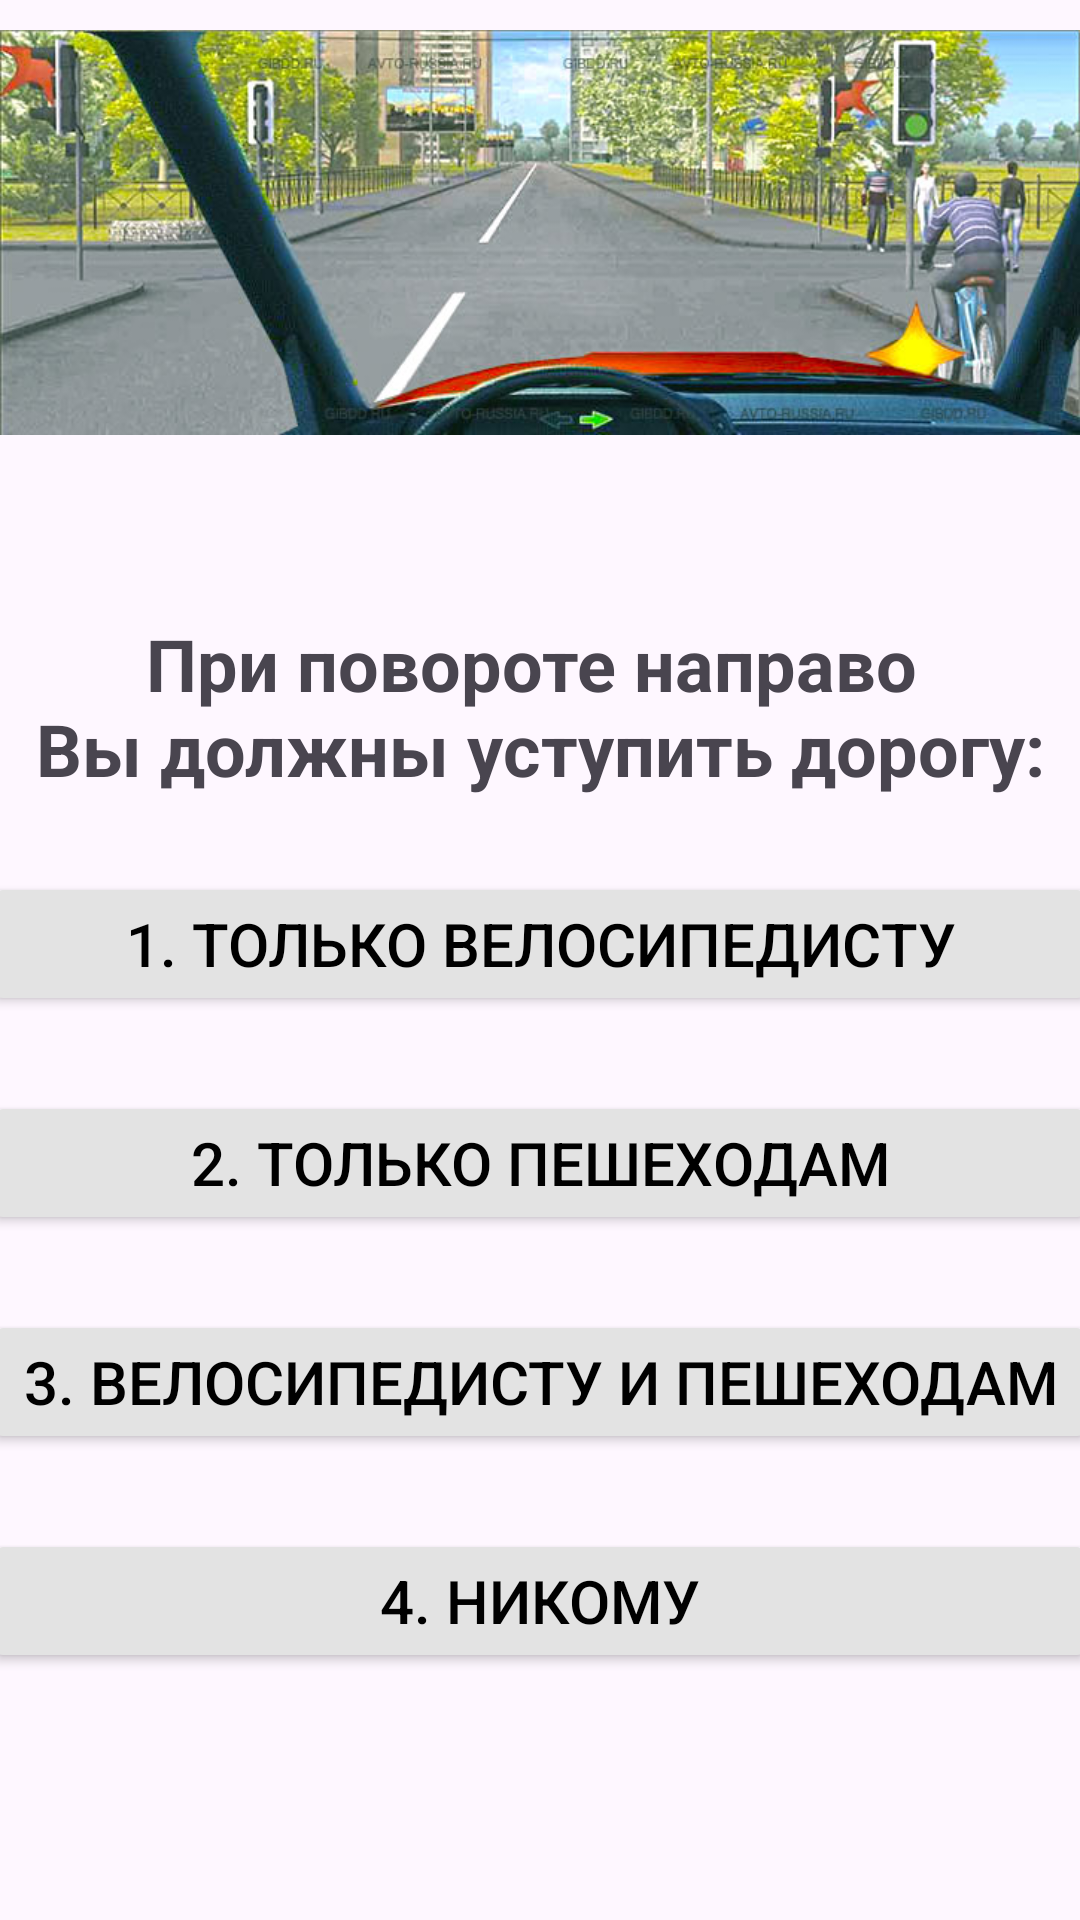

Reconstruct the res/layout file that produces this screen, plus the resources it refers to.
<!-- AndroidManifest.xml: application theme Theme.Pdd9 -->
<!-- res/layout/activity1.xml -->
<?xml version="1.0" encoding="utf-8"?>
<androidx.constraintlayout.widget.ConstraintLayout xmlns:android="http://schemas.android.com/apk/res/android"
    xmlns:app="http://schemas.android.com/apk/res-auto"
    xmlns:tools="http://schemas.android.com/tools"
    android:layout_width="match_parent"
    android:id="@+id/main"
    android:layout_height="match_parent"
    tools:context=".activity1">

    <ImageView
        android:id="@+id/imageView2"
        android:layout_width="match_parent"
        android:layout_height="155dp"
        android:layout_weight="1"
        app:layout_constraintStart_toStartOf="parent"
        app:layout_constraintEnd_toEndOf="parent"
        app:layout_constraintTop_toTopOf="parent"
        android:contentDescription="@string/descriptionimage"
        app:srcCompat="@drawable/pddimg"
        tools:layout_editor_absoluteX="31dp"
        tools:layout_editor_absoluteY="1dp" />

    <LinearLayout
        android:layout_width="match_parent"
        android:layout_height="574dp"
        app:layout_constraintTop_toBottomOf="@id/imageView2"
        app:layout_constraintStart_toStartOf="parent"
        app:layout_constraintEnd_toEndOf="parent"
        android:orientation="vertical"
        tools:layout_editor_absoluteX="1dp"
        tools:layout_editor_absoluteY="156dp">

        <TextView
            android:id="@+id/textView3"
            android:layout_width="wrap_content"
            android:gravity="center"
            android:layout_gravity="center"
            android:layout_marginTop="50dp"
            android:textSize="24sp"
            android:textStyle="bold"
            android:layout_height="wrap_content"
            android:text="@string/question" />

        <Button
            android:id="@+id/button1"
            android:layout_width="370dp"
            android:layout_height="wrap_content"
            android:backgroundTint="@color/grey"
            android:text="@string/answer1"
            android:textColor="@color/black"
            android:textSize="20sp"
            android:onClick="onClick"
            android:layout_gravity="center"
            android:layout_marginTop="25dp"
            app:cornerRadius="0dp" />
        <Button
            android:id="@+id/button2"
            android:layout_width="370dp"
            android:layout_height="wrap_content"
            android:backgroundTint="@color/grey"
            android:text="@string/answer2"
            android:textColor="@color/black"
            android:textSize="20sp"
            android:onClick="onClick"
            android:layout_gravity="center"
            android:layout_marginTop="25dp"
            app:cornerRadius="0dp" />
        <Button
            android:id="@+id/button3"
            android:layout_width="370dp"
            android:layout_height="wrap_content"
            android:backgroundTint="@color/grey"
            android:text="@string/answer3"
            android:textColor="@color/black"
            android:textSize="20sp"
            android:onClick="onClick"
            android:layout_gravity="center"
            android:layout_marginTop="25dp"
            app:cornerRadius="0dp" />
        <Button
            android:id="@+id/button4"
            android:layout_width="370dp"
            android:layout_height="wrap_content"
            android:backgroundTint="@color/grey"
            android:text="@string/answer4"
            android:textColor="@color/black"
            android:textSize="20sp"
            android:onClick="onClick"
            android:layout_gravity="center"
            android:layout_marginTop="25dp"
            app:cornerRadius="0dp" />
    </LinearLayout>
</androidx.constraintlayout.widget.ConstraintLayout>
<!-- resources referenced by this layout -->
<resources>
  <color name="black">#FF000000</color>
  <color name="grey">#E3E3E3</color>
  <!-- drawable pddimg: png bitmap (drawable, 332508 bytes) -->
  <string name="answer1">1. Только велосипедисту</string>
  <string name="answer2">2. Только пешеходам</string>
  <string name="answer3">3. Велосипедисту и пешеходам</string>
  <string name="answer4">4. Никому</string>
  <string name="descriptionimage">ПДД</string>
  <string name="question">При повороте направо \nВы должны уступить дорогу:</string>
  <style name="Theme.Pdd9" parent="Base.Theme.Pdd9" />
  <style name="Base.Theme.Pdd9" parent="Theme.Material3.DayNight.NoActionBar">
          
          
      </style>
</resources>
